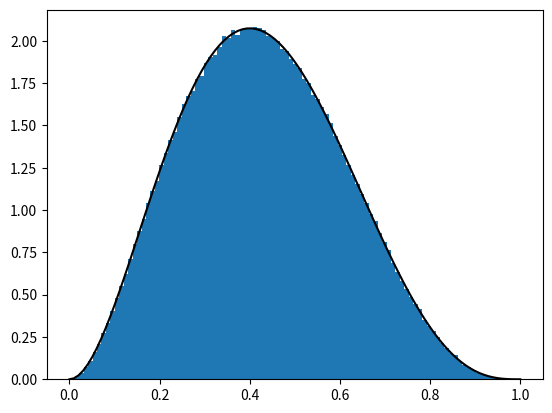

Recreate this plot in Python.
import numpy as np
from matplotlib import pyplot as plt
from mpl_toolkits import mplot3d

#import scipy.integrate as integrate

#def real_integrand(x,s): return np.real(x**(s-1)*np.exp(-x**2-x))
#def imag_integrand(x,s): return np.imag(x**(s-1)*np.exp(-x**2-x))
#def special_int(s):  
#  r = integrate.quad(real_integrand, 0, np.inf, args=(s))
#  i = integrate.quad(imag_integrand, 0, np.inf, args=(s))
#  #return (r[0]+ 1j*i[0],r[1:],i[1:])  
#  return r[0]+ 1j*i[0], r[1], i[1]

#vec_int = np.vectorize(special_int)

keyword = "Beta_Distribution"

size = 1000000

a = 3
b = 4

lengths = np.random.beta(a,b,size=size)

## Show a histogram
plt.hist(lengths, bins = 100, density = True)

from scipy.special import beta

xx = np.linspace(0,1,100)
ff = xx**(a-1)*(1-xx)**(b-1)/beta(a,b)
plt.plot(xx,ff,'k-')

plt.show()


## Generate reail and imaginary part complex moments
s_size = 5
s1 = np.random.uniform(low = 1, high = 7, size = s_size)
s2 = np.random.uniform(low = -1*np.pi, high = 1*np.pi, size = s_size)
s = np.expand_dims(s1 + s2*1j, axis = 0)
print(s)

#s = np.array([1+0j,2+0j,3+0j,4+0j, 1.5+1j, 1.5-1j, 2.5+1.5j, 2.5-1.5j])

#q, qre, qie = vec_int(s)



## For each moment, get the expectation of s-1 for Mellin Transform
q = np.mean(np.power(np.expand_dims(lengths,1),s-1),axis=0)

from scipy.special import gamma

## Also get the expectation of E[logX X^(s-1)] which is the derivative of the fingerprint.

dq = np.mean( np.expand_dims(np.log(lengths), axis = 1) * np.power(np.expand_dims(lengths,1),s-1),axis=0)
ddq = np.mean( np.expand_dims(np.log(lengths)**2, axis = 1) * np.power(np.expand_dims(lengths,1),s-1),axis=0)
dddq = np.mean( np.expand_dims(np.log(lengths)**3, axis = 1) * np.power(np.expand_dims(lengths,1),s-1),axis=0)
s = s[0]

## Get the ratio...
def plot_three_dim(q):
  ax = plt.axes(projection='3d')
  # Data for three-dimensional scattered points
  ax.scatter3D(np.real(s), np.imag(s), np.real(q), c=np.real(q), cmap='Reds');
  ax.scatter3D(np.real(s), np.imag(s), np.imag(q), c=np.imag(q), cmap='Greens');
  ax.set_xlabel('Re(s)')
  ax.set_ylabel('Im(s)')
  ax.set_zlabel('$E[x^{s-1}]$')
  plt.show()
  
  ax = plt.axes(projection='3d')
  # Data for three-dimensional scattered points
  ax.scatter3D(np.real(s), np.imag(s), np.real(np.log(q)), c=np.real(np.log(q)), cmap='Reds');
  ax.scatter3D(np.real(s), np.imag(s), np.imag(np.log(q)), c=np.imag(np.log(q)), cmap='Greens');
  ax.set_xlabel('Re(s)')
  ax.set_ylabel('Im(s)')
  ax.set_zlabel('$\log E[x^{s-1}]$')
  plt.show()

if(False):
  plot_three_dim(q)
  plot_three_dim(dq)
  plot_three_dim(dq/q)



## Save out exact learning data (complex moments)
np.save("s_values_{}".format(keyword),s)
np.save("moments_{}".format(keyword),q)
np.save("logmoments_{}".format(keyword),np.log(q))
np.save("derivative_{}".format(keyword),dq)
np.save("logderivative_1_{}".format(keyword),dq/q)
np.save("logderivative_11_{}".format(keyword),ddq/q)
np.save("logderivative_111_{}".format(keyword),dddq/q)




#np.save("real_error_{}".format(keyword),qre)
#np.save("imag_error_{}".format(keyword),qie)
